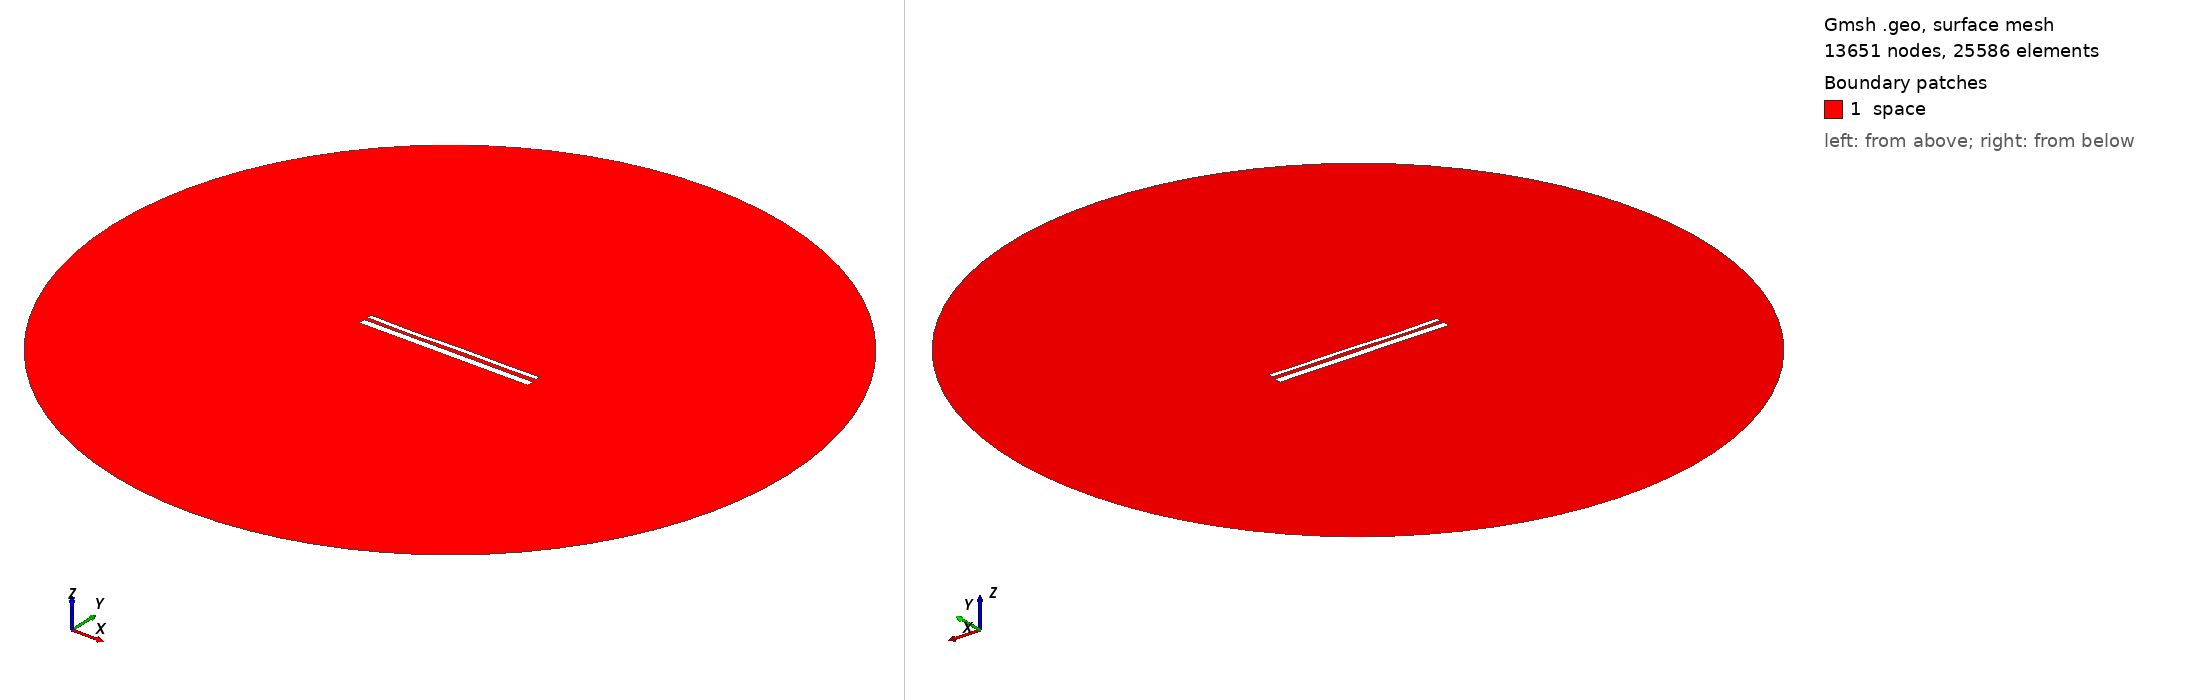

Gmsh geometry script, surface-meshed: 13651 nodes, 25586 surface elements. Boundary patches (legend numbers): 1 space. Left view from above one corner, right view from below the opposite corner. Legend entries are the model's physical surfaces. The drawing asked Gmsh for element sizes between 1% and 20% of the model's largest extent; the script's own settings can give other sizes.

=== 13651.geo (drawn) ===
//---------------------------------------
// Geometry kernel
//---------------------------------------

SetFactory("OpenCASCADE");



//---------------------------------------
// Parameters of the geometry
//---------------------------------------

// Overetch of the upper plate
overetch = 0.5;

// Distance between the plates
distance = 1.75;

// Discretization over the x axis (for the deformation)
nx = 50; 

// Length of the plate
L = 100 - overetch; 

// Number of modes
n = 4; 

// 1st mode coefficient
coeff(1) = 0.15;
beta(1) = 0.596864 * 3.1415926535 / L;

// 2nd mode coefficient
coeff(2) = -0.075;
beta(2) = 1.49418 * 3.1415926535 / L;

// 3rd mode coefficient
coeff(3) = -0.15;
beta(3) = 2.50025 * 3.1415926535 / L;

// 4th mode coefficient
coeff(4) = -0.15;
beta(4) = 3.49999 * 3.1415926535 / L;



//---------------------------------------
// Upper plate (deformed rectangle)
//---------------------------------------

// Coordiantes of the upper plate
xmin = -50;
xmax = 50 - overetch;

// Height of the upper plate
yheight = 4 - 2 * overetch;

// Indexes of the points
UpperID[] = {};
LowerID[] = {};
LeftID[] = {};
RightID[] = {};

// Point index
p = 1;

// Horizontal edges
For i In {1:nx}
    x = xmin + (i-1)*(xmax - xmin)/(nx-1);

    y_bottom = distance / 2 + overetch;
    For j In {1:n}
        C = (Cosh(beta(j)*L) + Cos(beta(j)*L)) / (Sinh(beta(j)*L) + Sin(beta(j)*L));
        y_bottom  = y_bottom + coeff(j) * (Cosh(beta(j)*(x+50)) - Cos(beta(j)*(x+50)) - C * (Sinh(beta(j)*(x+50)) - Sin(beta(j)*(x+50))));
    EndFor

    y_top = y_bottom + yheight;

    Point(p) = {x, y_top, 0, 1.0};
    UpperID[i] = p;
    p = p + 1;

    Point(p) = {x, y_bottom, 0, 1.0};
    LowerID[i] = p;
    p = p + 1;
EndFor

// Create point lists
UpperPts[] = {}; LowerPts[] = {};
For i In {1:nx}
  UpperPts[] += {UpperID[i]};
  LowerPts[] += {LowerID[i]};
EndFor

// Build splines
Spline(1) = {UpperPts[]};
Spline(2) = {LowerPts[]};
Line(3) = {LowerPts[nx-1], UpperPts[nx-1]};
Line(4) = {LowerPts[0], UpperPts[0]};

// Build the plane surface
Curve Loop(1) = {2, 3, -1, -4};
Plane Surface(1) = {1};



//---------------------------------------
// Lower plate (rectangle)
//---------------------------------------

// Vertices
Point(1001) = {-50, -1, 0, 1.0};
Point(1002) = { 50, -1, 0, 1.0};
Point(1003) = { 50,  -5, 0, 1.0};
Point(1004) = {-50,  -5, 0, 1.0};

// Edges
Line(5) = {1001, 1002};
Line(6) = {1002, 1003};
Line(7) = {1003, 1004};
Line(8) = {1004, 1001};

// Plane surface
Line Loop(2) = {5, 6, 7, 8};
Plane Surface(2) = {2}; 



//---------------------------------------
// Outer (fictious) boundary
//---------------------------------------

// Points
Point(1005) = {0, 0, 0};       // Center
Point(1006) = {200, 0, 0};     // Start point
Point(1007) = {0, 200, 0};     // 90 degrees
Point(1008) = {-200, 0, 0};    // 180 degrees
Point(1009) = {0, -200, 0};    // 270 degrees

// Circle arcs (each needs start, center, end)
Circle(9) = {1006, 1005, 1007};
Circle(10) = {1007, 1005, 1008};
Circle(11) = {1008, 1005, 1009};
Circle(12) = {1009, 1005, 1006};

// Plane surface for the entire domain
Curve Loop(3) = {9, 10, 11, 12};
Surface(3) = {3};

// Subtract the plates from the whole domain to obtain the actual domain where we want to solve the equations
BooleanDifference{ Surface{3}; Delete; }{ Surface{1}; Surface{2}; Delete; }




//---------------------------------------
// Transfinite Lines/Curves
//---------------------------------------

// Set the number of points on the boundaries
r = 7;

// Plates
Transfinite Curve {1, 2} = 50*r Using Progression 1;
Transfinite Curve {3, 4} = 2*r Using Progression 1;
Transfinite Line {5, 7} = 50*r Using Progression 1;
Transfinite Line {6, 8} = 2*r Using Progression 1;

// Outer boundary
Transfinite Line {9, 10, 11, 12} = 20 Using Progression 1;



//---------------------------------------
// Physical groups
//---------------------------------------                

// Physical curves (boundaries)
Physical Line("force_segment", 10) = {2};
Physical Line("upper_plate", 11) = {1, 3, 4};
Physical Line("lower_plate", 12) = {5, 6, 7, 8};
Physical Line("boundary", 20) = {9, 10, 11, 12};

// Physical Surfaces
Physical Surface("space", 30) = {3};



//---------------------------------------
// 6. Generate the Mesh
//---------------------------------------

// 2D mesh generation
Mesh 2;
